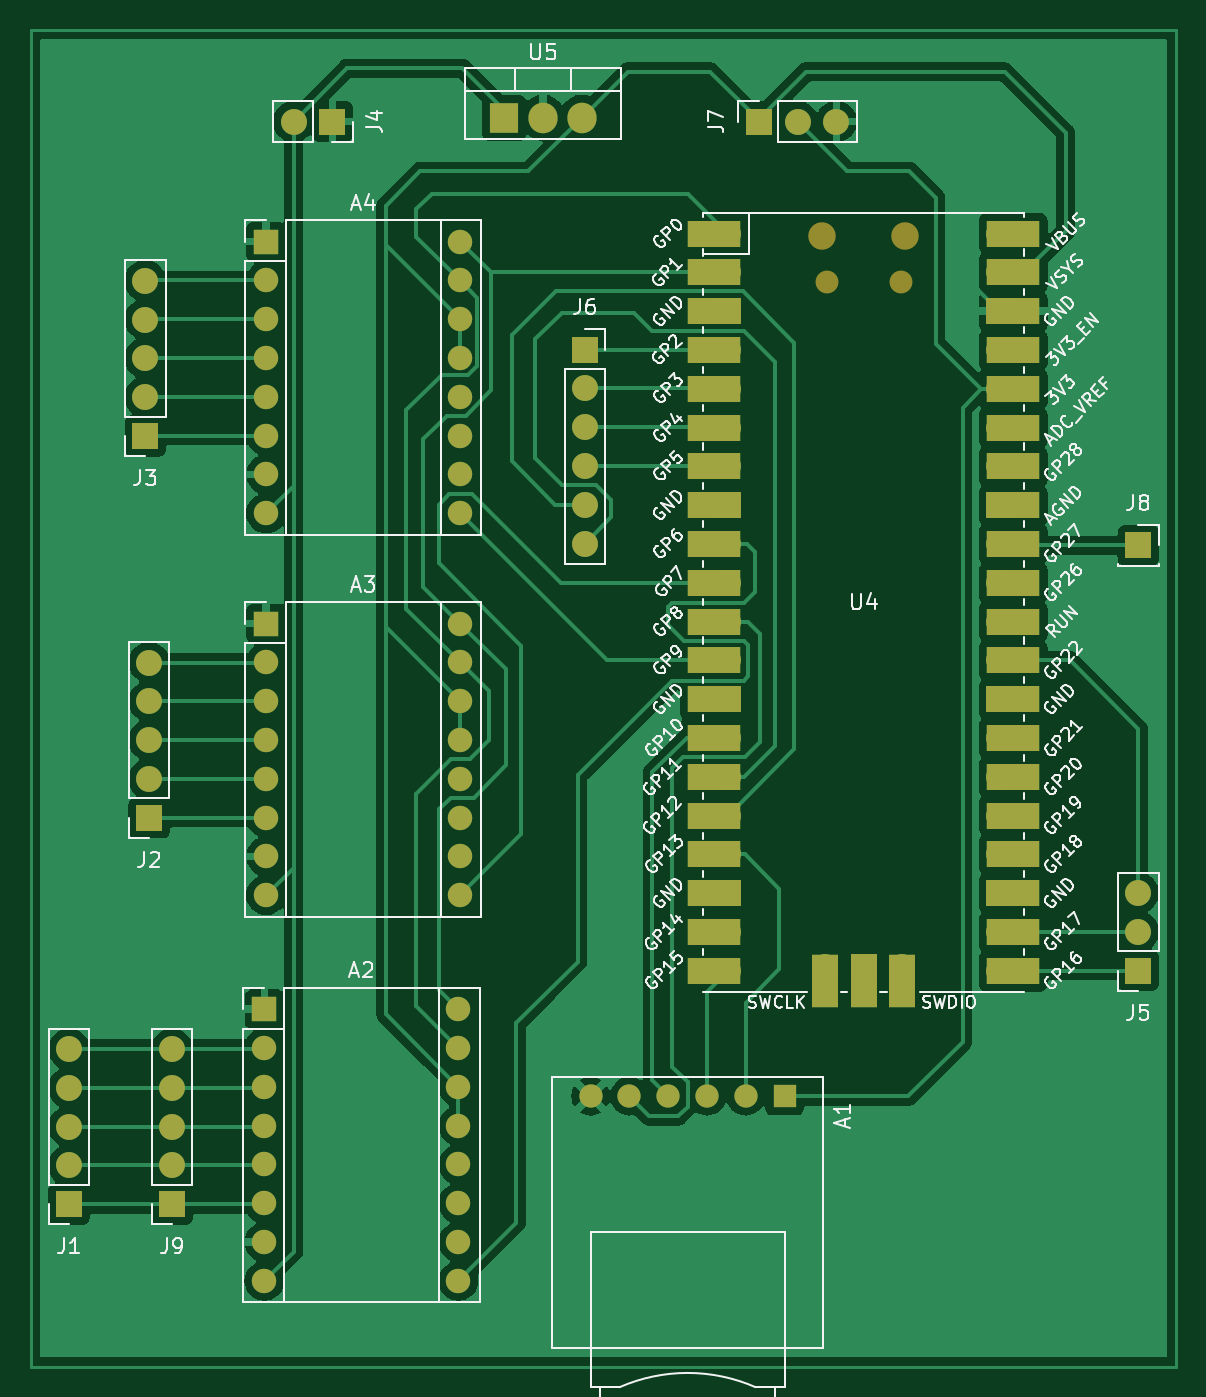
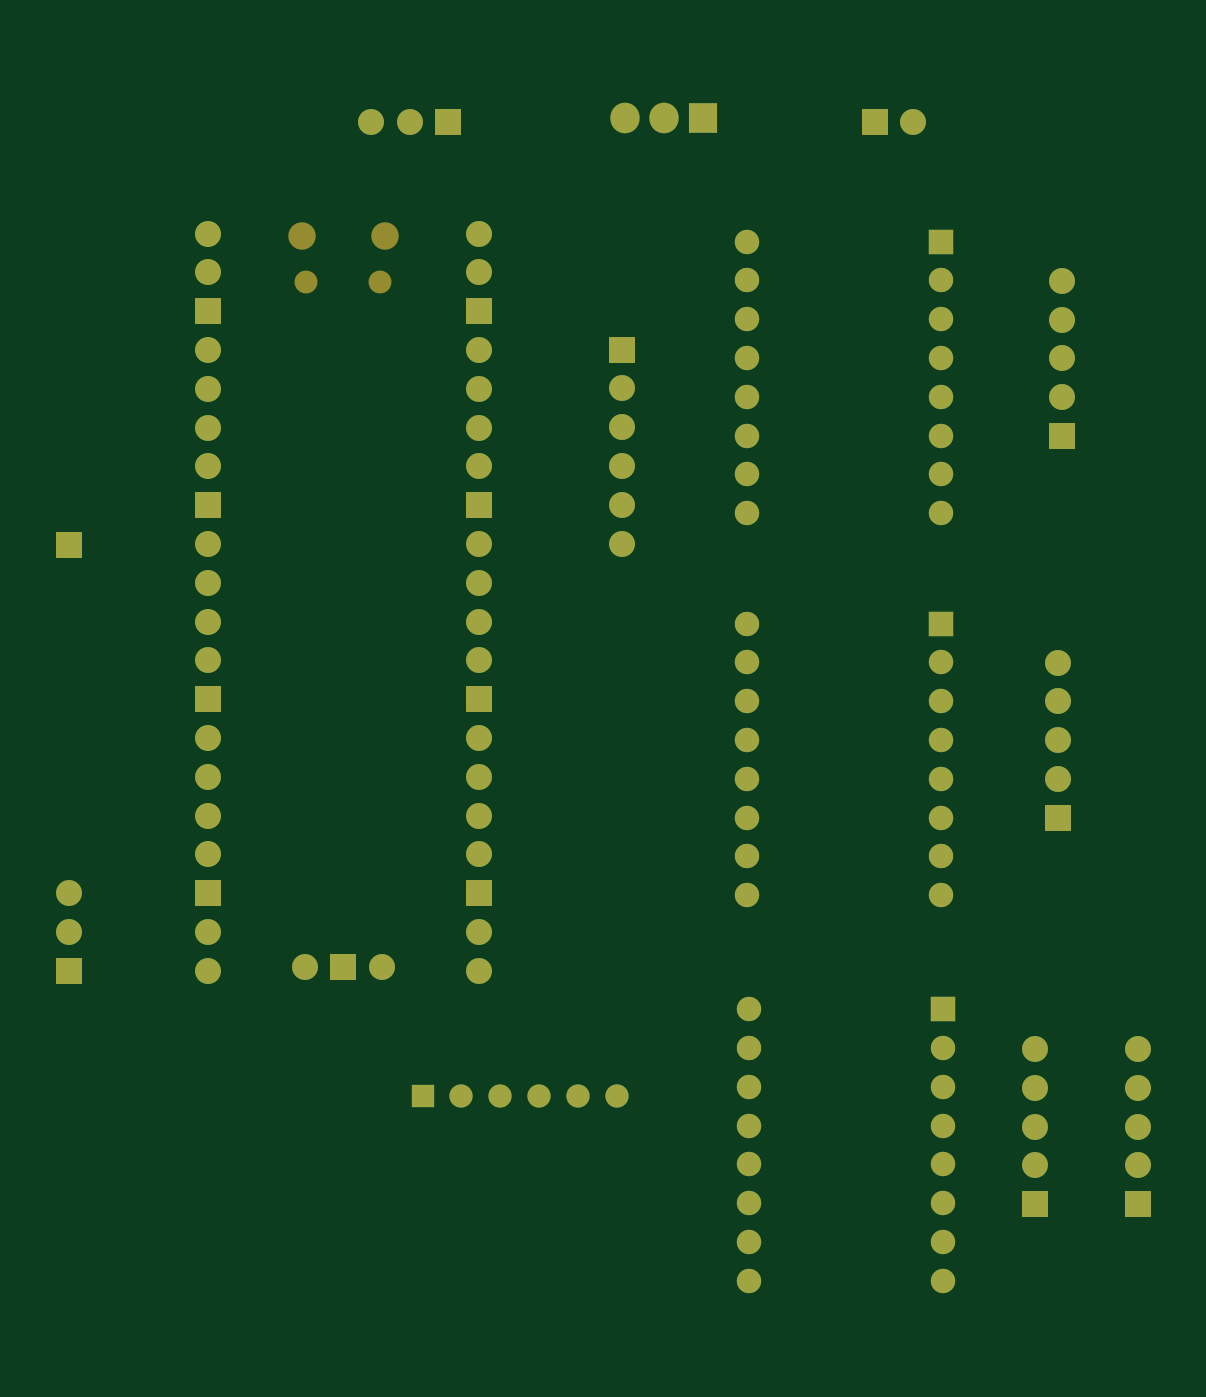
Circuit board: 9 layer files. Board 75.0 x 87.5 mm.
- bottom_copper: Automatic_sampler_logic-B_Cu.gbr (10015 bytes)
- bottom_mask: Automatic_sampler_logic-B_Mask.gbr (4767 bytes)
- paste: Automatic_sampler_logic-B_Paste.gbr (466 bytes)
- bottom_silk: Automatic_sampler_logic-B_Silkscreen.gbr (467 bytes)
- outline: Automatic_sampler_logic-Edge_Cuts.gbr (439 bytes)
- top_copper: Automatic_sampler_logic-F_Cu.gbr (105994 bytes)
- top_mask: Automatic_sampler_logic-F_Mask.gbr (6246 bytes)
- paste: Automatic_sampler_logic-F_Paste.gbr (466 bytes)
- top_silk: Automatic_sampler_logic-F_Silkscreen.gbr (108338 bytes)

=== bottom_copper: Automatic_sampler_logic-B_Cu.gbr (10015 bytes, source omitted) ===
=== bottom_mask: Automatic_sampler_logic-B_Mask.gbr ===
%TF.GenerationSoftware,KiCad,Pcbnew,7.0.9*%
%TF.CreationDate,2023-12-03T20:45:46+01:00*%
%TF.ProjectId,Automatic_sampler_logic,4175746f-6d61-4746-9963-5f73616d706c,rev?*%
%TF.SameCoordinates,Original*%
%TF.FileFunction,Soldermask,Bot*%
%TF.FilePolarity,Negative*%
%FSLAX46Y46*%
G04 Gerber Fmt 4.6, Leading zero omitted, Abs format (unit mm)*
G04 Created by KiCad (PCBNEW 7.0.9) date 2023-12-03 20:45:46*
%MOMM*%
%LPD*%
G01*
G04 APERTURE LIST*
%ADD10R,1.905000X2.000000*%
%ADD11O,1.905000X2.000000*%
%ADD12R,1.600000X1.600000*%
%ADD13O,1.600000X1.600000*%
%ADD14R,1.700000X1.700000*%
%ADD15O,1.700000X1.700000*%
%ADD16R,1.524000X1.524000*%
%ADD17C,1.524000*%
%ADD18O,1.800000X1.800000*%
%ADD19O,1.500000X1.500000*%
G04 APERTURE END LIST*
D10*
%TO.C,U5*%
X133950000Y-54660000D03*
D11*
X136490000Y-54660000D03*
X139030000Y-54660000D03*
%TD*%
D12*
%TO.C,A2*%
X118250000Y-113020000D03*
D13*
X118250000Y-115560000D03*
X118250000Y-118100000D03*
X118250000Y-120640000D03*
X118250000Y-123180000D03*
X118250000Y-125720000D03*
X118250000Y-128260000D03*
X118250000Y-130800000D03*
X130950000Y-130800000D03*
X130950000Y-128260000D03*
X130950000Y-125720000D03*
X130950000Y-123180000D03*
X130950000Y-120640000D03*
X130950000Y-118100000D03*
X130950000Y-115560000D03*
X130950000Y-113020000D03*
%TD*%
D14*
%TO.C,J6*%
X139225000Y-69835000D03*
D15*
X139225000Y-72375000D03*
X139225000Y-74915000D03*
X139225000Y-77455000D03*
X139225000Y-79995000D03*
X139225000Y-82535000D03*
%TD*%
D14*
%TO.C,J1*%
X105450000Y-125780000D03*
D15*
X105450000Y-123240000D03*
X105450000Y-120700000D03*
X105450000Y-118160000D03*
X105450000Y-115620000D03*
%TD*%
D14*
%TO.C,J4*%
X122700000Y-54910000D03*
D15*
X120160000Y-54910000D03*
%TD*%
D14*
%TO.C,J8*%
X175450000Y-82660000D03*
%TD*%
%TO.C,J7*%
X150610000Y-54910000D03*
D15*
X153150000Y-54910000D03*
X155690000Y-54910000D03*
%TD*%
D16*
%TO.C,A1*%
X152300000Y-118710000D03*
D17*
X149760000Y-118710000D03*
X147220000Y-118710000D03*
X144680000Y-118710000D03*
X142140000Y-118710000D03*
X139600000Y-118710000D03*
%TD*%
D14*
%TO.C,J2*%
X110700000Y-100490000D03*
D15*
X110700000Y-97950000D03*
X110700000Y-95410000D03*
X110700000Y-92870000D03*
X110700000Y-90330000D03*
%TD*%
D14*
%TO.C,J9*%
X112200000Y-125780000D03*
D15*
X112200000Y-123240000D03*
X112200000Y-120700000D03*
X112200000Y-118160000D03*
X112200000Y-115620000D03*
%TD*%
D14*
%TO.C,J5*%
X175450000Y-110490000D03*
D15*
X175450000Y-107950000D03*
X175450000Y-105410000D03*
%TD*%
D18*
%TO.C,U4*%
X154750000Y-62380000D03*
D19*
X155050000Y-65410000D03*
X159900000Y-65410000D03*
D18*
X160200000Y-62380000D03*
D15*
X148585000Y-62250000D03*
X148585000Y-64790000D03*
D14*
X148585000Y-67330000D03*
D15*
X148585000Y-69870000D03*
X148585000Y-72410000D03*
X148585000Y-74950000D03*
X148585000Y-77490000D03*
D14*
X148585000Y-80030000D03*
D15*
X148585000Y-82570000D03*
X148585000Y-85110000D03*
X148585000Y-87650000D03*
X148585000Y-90190000D03*
D14*
X148585000Y-92730000D03*
D15*
X148585000Y-95270000D03*
X148585000Y-97810000D03*
X148585000Y-100350000D03*
X148585000Y-102890000D03*
D14*
X148585000Y-105430000D03*
D15*
X148585000Y-107970000D03*
X148585000Y-110510000D03*
X166365000Y-110510000D03*
X166365000Y-107970000D03*
D14*
X166365000Y-105430000D03*
D15*
X166365000Y-102890000D03*
X166365000Y-100350000D03*
X166365000Y-97810000D03*
X166365000Y-95270000D03*
D14*
X166365000Y-92730000D03*
D15*
X166365000Y-90190000D03*
X166365000Y-87650000D03*
X166365000Y-85110000D03*
X166365000Y-82570000D03*
D14*
X166365000Y-80030000D03*
D15*
X166365000Y-77490000D03*
X166365000Y-74950000D03*
X166365000Y-72410000D03*
X166365000Y-69870000D03*
D14*
X166365000Y-67330000D03*
D15*
X166365000Y-64790000D03*
X166365000Y-62250000D03*
X154935000Y-110280000D03*
D14*
X157475000Y-110280000D03*
D15*
X160015000Y-110280000D03*
%TD*%
D12*
%TO.C,A4*%
X118360000Y-62770000D03*
D13*
X118360000Y-65310000D03*
X118360000Y-67850000D03*
X118360000Y-70390000D03*
X118360000Y-72930000D03*
X118360000Y-75470000D03*
X118360000Y-78010000D03*
X118360000Y-80550000D03*
X131060000Y-80550000D03*
X131060000Y-78010000D03*
X131060000Y-75470000D03*
X131060000Y-72930000D03*
X131060000Y-70390000D03*
X131060000Y-67850000D03*
X131060000Y-65310000D03*
X131060000Y-62770000D03*
%TD*%
D12*
%TO.C,A3*%
X118360000Y-87770000D03*
D13*
X118360000Y-90310000D03*
X118360000Y-92850000D03*
X118360000Y-95390000D03*
X118360000Y-97930000D03*
X118360000Y-100470000D03*
X118360000Y-103010000D03*
X118360000Y-105550000D03*
X131060000Y-105550000D03*
X131060000Y-103010000D03*
X131060000Y-100470000D03*
X131060000Y-97930000D03*
X131060000Y-95390000D03*
X131060000Y-92850000D03*
X131060000Y-90310000D03*
X131060000Y-87770000D03*
%TD*%
D14*
%TO.C,J3*%
X110450000Y-75490000D03*
D15*
X110450000Y-72950000D03*
X110450000Y-70410000D03*
X110450000Y-67870000D03*
X110450000Y-65330000D03*
%TD*%
M02*

=== paste: Automatic_sampler_logic-B_Paste.gbr ===
%TF.GenerationSoftware,KiCad,Pcbnew,7.0.9*%
%TF.CreationDate,2023-12-03T20:45:46+01:00*%
%TF.ProjectId,Automatic_sampler_logic,4175746f-6d61-4746-9963-5f73616d706c,rev?*%
%TF.SameCoordinates,Original*%
%TF.FileFunction,Paste,Bot*%
%TF.FilePolarity,Positive*%
%FSLAX46Y46*%
G04 Gerber Fmt 4.6, Leading zero omitted, Abs format (unit mm)*
G04 Created by KiCad (PCBNEW 7.0.9) date 2023-12-03 20:45:46*
%MOMM*%
%LPD*%
G01*
G04 APERTURE LIST*
G04 APERTURE END LIST*
M02*

=== bottom_silk: Automatic_sampler_logic-B_Silkscreen.gbr ===
%TF.GenerationSoftware,KiCad,Pcbnew,7.0.9*%
%TF.CreationDate,2023-12-03T20:45:46+01:00*%
%TF.ProjectId,Automatic_sampler_logic,4175746f-6d61-4746-9963-5f73616d706c,rev?*%
%TF.SameCoordinates,Original*%
%TF.FileFunction,Legend,Bot*%
%TF.FilePolarity,Positive*%
%FSLAX46Y46*%
G04 Gerber Fmt 4.6, Leading zero omitted, Abs format (unit mm)*
G04 Created by KiCad (PCBNEW 7.0.9) date 2023-12-03 20:45:46*
%MOMM*%
%LPD*%
G01*
G04 APERTURE LIST*
G04 APERTURE END LIST*
M02*

=== outline: Automatic_sampler_logic-Edge_Cuts.gbr ===
%TF.GenerationSoftware,KiCad,Pcbnew,7.0.9*%
%TF.CreationDate,2023-12-03T20:45:46+01:00*%
%TF.ProjectId,Automatic_sampler_logic,4175746f-6d61-4746-9963-5f73616d706c,rev?*%
%TF.SameCoordinates,Original*%
%TF.FileFunction,Profile,NP*%
%FSLAX46Y46*%
G04 Gerber Fmt 4.6, Leading zero omitted, Abs format (unit mm)*
G04 Created by KiCad (PCBNEW 7.0.9) date 2023-12-03 20:45:46*
%MOMM*%
%LPD*%
G01*
G04 APERTURE LIST*
G04 APERTURE END LIST*
M02*

=== top_copper: Automatic_sampler_logic-F_Cu.gbr (105994 bytes, source omitted) ===
=== top_mask: Automatic_sampler_logic-F_Mask.gbr ===
%TF.GenerationSoftware,KiCad,Pcbnew,7.0.9*%
%TF.CreationDate,2023-12-03T20:45:46+01:00*%
%TF.ProjectId,Automatic_sampler_logic,4175746f-6d61-4746-9963-5f73616d706c,rev?*%
%TF.SameCoordinates,Original*%
%TF.FileFunction,Soldermask,Top*%
%TF.FilePolarity,Negative*%
%FSLAX46Y46*%
G04 Gerber Fmt 4.6, Leading zero omitted, Abs format (unit mm)*
G04 Created by KiCad (PCBNEW 7.0.9) date 2023-12-03 20:45:46*
%MOMM*%
%LPD*%
G01*
G04 APERTURE LIST*
%ADD10R,1.905000X2.000000*%
%ADD11O,1.905000X2.000000*%
%ADD12R,1.600000X1.600000*%
%ADD13O,1.600000X1.600000*%
%ADD14R,1.700000X1.700000*%
%ADD15O,1.700000X1.700000*%
%ADD16R,1.524000X1.524000*%
%ADD17C,1.524000*%
%ADD18O,1.800000X1.800000*%
%ADD19O,1.500000X1.500000*%
%ADD20R,3.500000X1.700000*%
%ADD21R,1.700000X3.500000*%
G04 APERTURE END LIST*
D10*
%TO.C,U5*%
X133950000Y-54660000D03*
D11*
X136490000Y-54660000D03*
X139030000Y-54660000D03*
%TD*%
D12*
%TO.C,A2*%
X118250000Y-113020000D03*
D13*
X118250000Y-115560000D03*
X118250000Y-118100000D03*
X118250000Y-120640000D03*
X118250000Y-123180000D03*
X118250000Y-125720000D03*
X118250000Y-128260000D03*
X118250000Y-130800000D03*
X130950000Y-130800000D03*
X130950000Y-128260000D03*
X130950000Y-125720000D03*
X130950000Y-123180000D03*
X130950000Y-120640000D03*
X130950000Y-118100000D03*
X130950000Y-115560000D03*
X130950000Y-113020000D03*
%TD*%
D14*
%TO.C,J6*%
X139225000Y-69835000D03*
D15*
X139225000Y-72375000D03*
X139225000Y-74915000D03*
X139225000Y-77455000D03*
X139225000Y-79995000D03*
X139225000Y-82535000D03*
%TD*%
D14*
%TO.C,J1*%
X105450000Y-125780000D03*
D15*
X105450000Y-123240000D03*
X105450000Y-120700000D03*
X105450000Y-118160000D03*
X105450000Y-115620000D03*
%TD*%
D14*
%TO.C,J4*%
X122700000Y-54910000D03*
D15*
X120160000Y-54910000D03*
%TD*%
D14*
%TO.C,J8*%
X175450000Y-82660000D03*
%TD*%
%TO.C,J7*%
X150610000Y-54910000D03*
D15*
X153150000Y-54910000D03*
X155690000Y-54910000D03*
%TD*%
D16*
%TO.C,A1*%
X152300000Y-118710000D03*
D17*
X149760000Y-118710000D03*
X147220000Y-118710000D03*
X144680000Y-118710000D03*
X142140000Y-118710000D03*
X139600000Y-118710000D03*
%TD*%
D14*
%TO.C,J2*%
X110700000Y-100490000D03*
D15*
X110700000Y-97950000D03*
X110700000Y-95410000D03*
X110700000Y-92870000D03*
X110700000Y-90330000D03*
%TD*%
D14*
%TO.C,J9*%
X112200000Y-125780000D03*
D15*
X112200000Y-123240000D03*
X112200000Y-120700000D03*
X112200000Y-118160000D03*
X112200000Y-115620000D03*
%TD*%
D14*
%TO.C,J5*%
X175450000Y-110490000D03*
D15*
X175450000Y-107950000D03*
X175450000Y-105410000D03*
%TD*%
D18*
%TO.C,U4*%
X154750000Y-62380000D03*
D19*
X155050000Y-65410000D03*
X159900000Y-65410000D03*
D18*
X160200000Y-62380000D03*
D15*
X148585000Y-62250000D03*
D20*
X147685000Y-62250000D03*
D15*
X148585000Y-64790000D03*
D20*
X147685000Y-64790000D03*
D14*
X148585000Y-67330000D03*
D20*
X147685000Y-67330000D03*
D15*
X148585000Y-69870000D03*
D20*
X147685000Y-69870000D03*
D15*
X148585000Y-72410000D03*
D20*
X147685000Y-72410000D03*
D15*
X148585000Y-74950000D03*
D20*
X147685000Y-74950000D03*
D15*
X148585000Y-77490000D03*
D20*
X147685000Y-77490000D03*
D14*
X148585000Y-80030000D03*
D20*
X147685000Y-80030000D03*
D15*
X148585000Y-82570000D03*
D20*
X147685000Y-82570000D03*
D15*
X148585000Y-85110000D03*
D20*
X147685000Y-85110000D03*
D15*
X148585000Y-87650000D03*
D20*
X147685000Y-87650000D03*
D15*
X148585000Y-90190000D03*
D20*
X147685000Y-90190000D03*
D14*
X148585000Y-92730000D03*
D20*
X147685000Y-92730000D03*
D15*
X148585000Y-95270000D03*
D20*
X147685000Y-95270000D03*
D15*
X148585000Y-97810000D03*
D20*
X147685000Y-97810000D03*
D15*
X148585000Y-100350000D03*
D20*
X147685000Y-100350000D03*
D15*
X148585000Y-102890000D03*
D20*
X147685000Y-102890000D03*
D14*
X148585000Y-105430000D03*
D20*
X147685000Y-105430000D03*
D15*
X148585000Y-107970000D03*
D20*
X147685000Y-107970000D03*
D15*
X148585000Y-110510000D03*
D20*
X147685000Y-110510000D03*
D15*
X166365000Y-110510000D03*
D20*
X167265000Y-110510000D03*
D15*
X166365000Y-107970000D03*
D20*
X167265000Y-107970000D03*
D14*
X166365000Y-105430000D03*
D20*
X167265000Y-105430000D03*
D15*
X166365000Y-102890000D03*
D20*
X167265000Y-102890000D03*
D15*
X166365000Y-100350000D03*
D20*
X167265000Y-100350000D03*
D15*
X166365000Y-97810000D03*
D20*
X167265000Y-97810000D03*
D15*
X166365000Y-95270000D03*
D20*
X167265000Y-95270000D03*
D14*
X166365000Y-92730000D03*
D20*
X167265000Y-92730000D03*
D15*
X166365000Y-90190000D03*
D20*
X167265000Y-90190000D03*
D15*
X166365000Y-87650000D03*
D20*
X167265000Y-87650000D03*
D15*
X166365000Y-85110000D03*
D20*
X167265000Y-85110000D03*
D15*
X166365000Y-82570000D03*
D20*
X167265000Y-82570000D03*
D14*
X166365000Y-80030000D03*
D20*
X167265000Y-80030000D03*
D15*
X166365000Y-77490000D03*
D20*
X167265000Y-77490000D03*
D15*
X166365000Y-74950000D03*
D20*
X167265000Y-74950000D03*
D15*
X166365000Y-72410000D03*
D20*
X167265000Y-72410000D03*
D15*
X166365000Y-69870000D03*
D20*
X167265000Y-69870000D03*
D14*
X166365000Y-67330000D03*
D20*
X167265000Y-67330000D03*
D15*
X166365000Y-64790000D03*
D20*
X167265000Y-64790000D03*
D15*
X166365000Y-62250000D03*
D20*
X167265000Y-62250000D03*
D15*
X154935000Y-110280000D03*
D21*
X154935000Y-111180000D03*
D14*
X157475000Y-110280000D03*
D21*
X157475000Y-111180000D03*
D15*
X160015000Y-110280000D03*
D21*
X160015000Y-111180000D03*
%TD*%
D12*
%TO.C,A4*%
X118360000Y-62770000D03*
D13*
X118360000Y-65310000D03*
X118360000Y-67850000D03*
X118360000Y-70390000D03*
X118360000Y-72930000D03*
X118360000Y-75470000D03*
X118360000Y-78010000D03*
X118360000Y-80550000D03*
X131060000Y-80550000D03*
X131060000Y-78010000D03*
X131060000Y-75470000D03*
X131060000Y-72930000D03*
X131060000Y-70390000D03*
X131060000Y-67850000D03*
X131060000Y-65310000D03*
X131060000Y-62770000D03*
%TD*%
D12*
%TO.C,A3*%
X118360000Y-87770000D03*
D13*
X118360000Y-90310000D03*
X118360000Y-92850000D03*
X118360000Y-95390000D03*
X118360000Y-97930000D03*
X118360000Y-100470000D03*
X118360000Y-103010000D03*
X118360000Y-105550000D03*
X131060000Y-105550000D03*
X131060000Y-103010000D03*
X131060000Y-100470000D03*
X131060000Y-97930000D03*
X131060000Y-95390000D03*
X131060000Y-92850000D03*
X131060000Y-90310000D03*
X131060000Y-87770000D03*
%TD*%
D14*
%TO.C,J3*%
X110450000Y-75490000D03*
D15*
X110450000Y-72950000D03*
X110450000Y-70410000D03*
X110450000Y-67870000D03*
X110450000Y-65330000D03*
%TD*%
M02*

=== paste: Automatic_sampler_logic-F_Paste.gbr ===
%TF.GenerationSoftware,KiCad,Pcbnew,7.0.9*%
%TF.CreationDate,2023-12-03T20:45:46+01:00*%
%TF.ProjectId,Automatic_sampler_logic,4175746f-6d61-4746-9963-5f73616d706c,rev?*%
%TF.SameCoordinates,Original*%
%TF.FileFunction,Paste,Top*%
%TF.FilePolarity,Positive*%
%FSLAX46Y46*%
G04 Gerber Fmt 4.6, Leading zero omitted, Abs format (unit mm)*
G04 Created by KiCad (PCBNEW 7.0.9) date 2023-12-03 20:45:46*
%MOMM*%
%LPD*%
G01*
G04 APERTURE LIST*
G04 APERTURE END LIST*
M02*

=== top_silk: Automatic_sampler_logic-F_Silkscreen.gbr (108338 bytes, source omitted) ===
